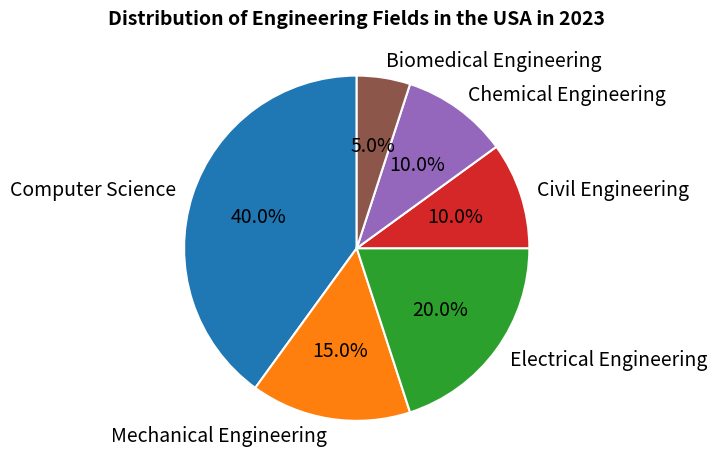

This chart was generated by the following Python code: (Note: this script raises an exception after producing the figure.)

import matplotlib.pyplot as plt

fig = plt.figure(figsize=(7, 7))
ax = fig.add_subplot(111)

fields = ['Computer Science', 'Mechanical Engineering', 'Electrical Engineering', 'Civil Engineering', 'Chemical Engineering', 'Biomedical Engineering']
percentages = [40, 15, 20, 10, 10, 5]

ax.pie(percentages, labels=fields, autopct='%1.1f%%', startangle=90, textprops={'fontsize':14}, wedgeprops={'linewidth': 1.5, 'edgecolor': 'white'})
ax.set_title('Distribution of Engineering Fields in the USA in 2023', fontsize=14, fontweight='bold')

plt.tight_layout()
plt.xticks([])
plt.savefig('pie chart/png/404.png')
plt.clf()
